2-way image classification set "noodles" from GitHub (nakam7/keras-cnn-demo); label vocabulary: ramen, udon.

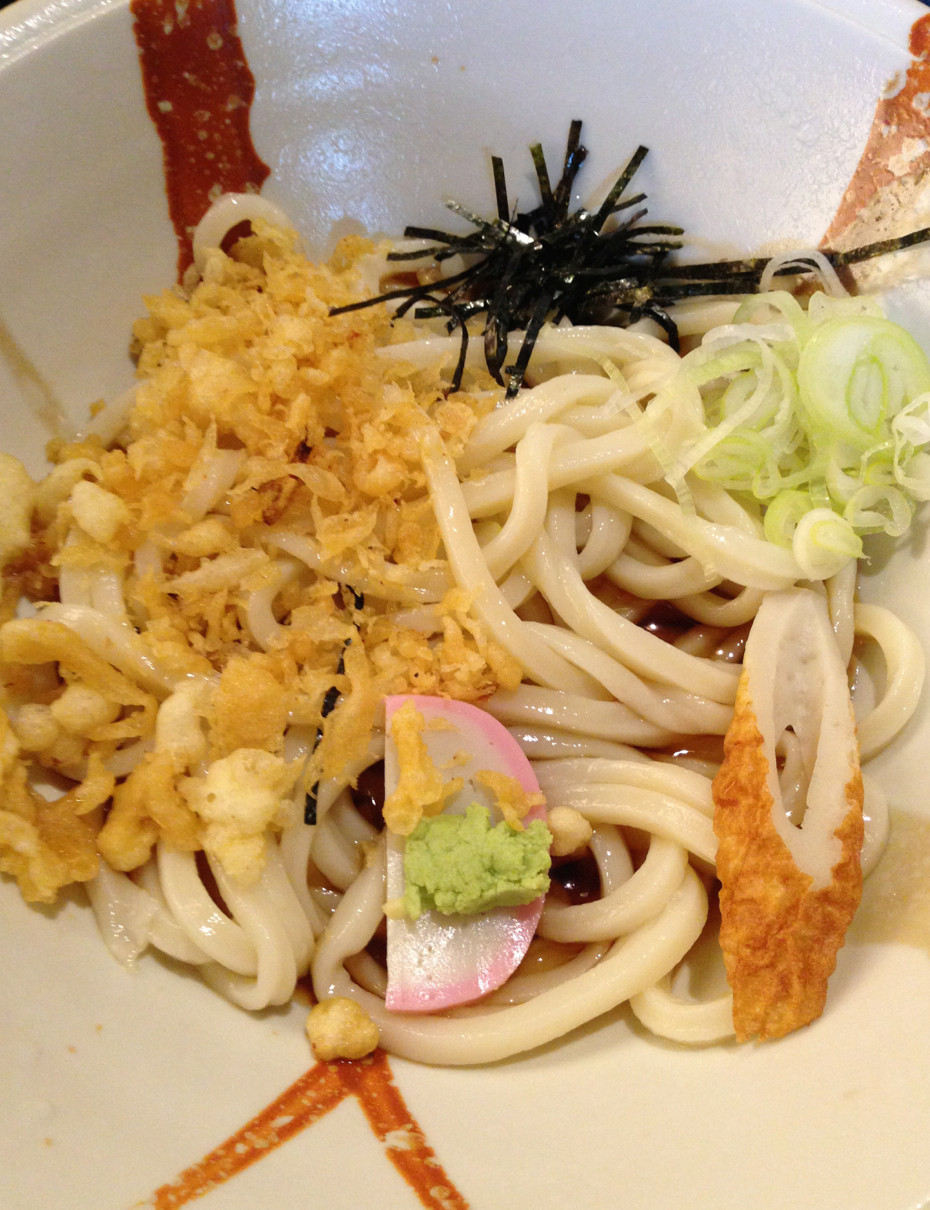
Label: udon

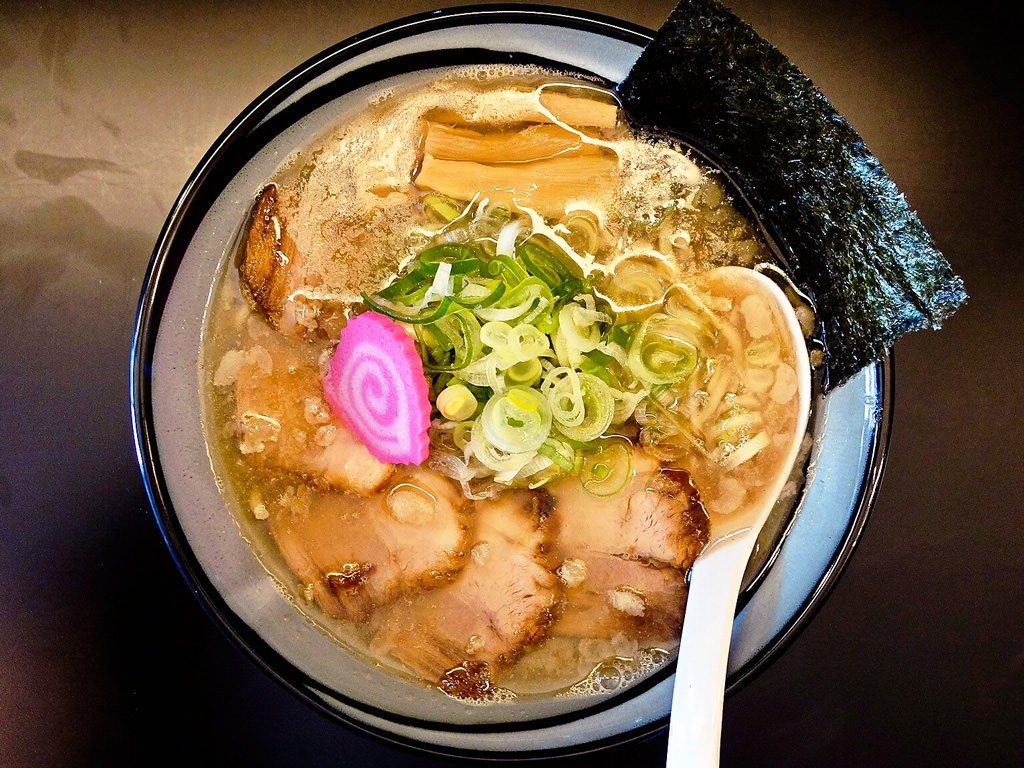
Label: ramen

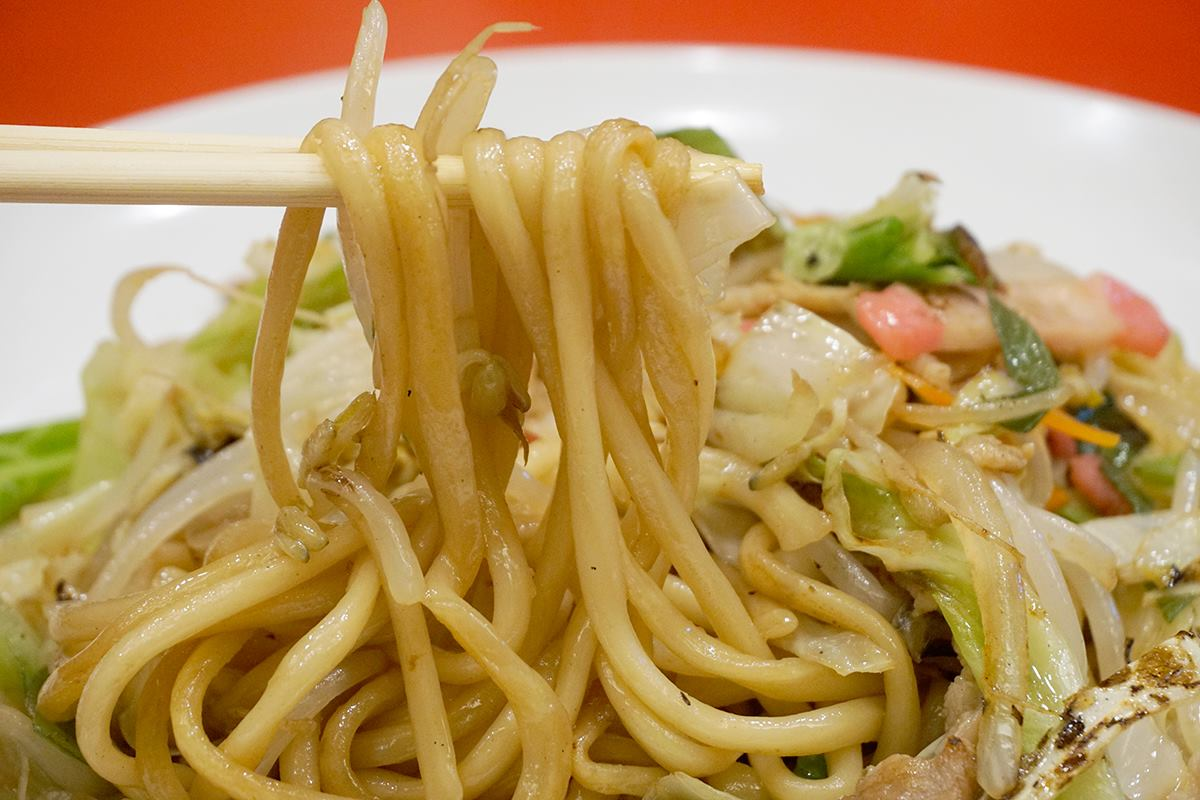
Label: udon

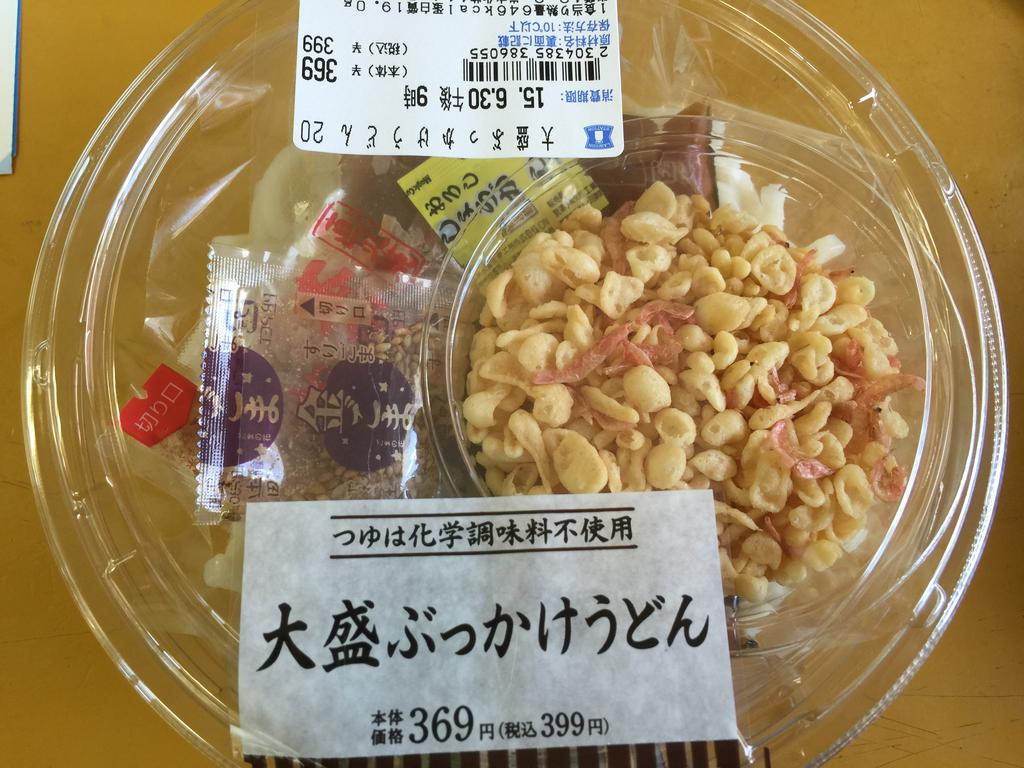
Label: udon

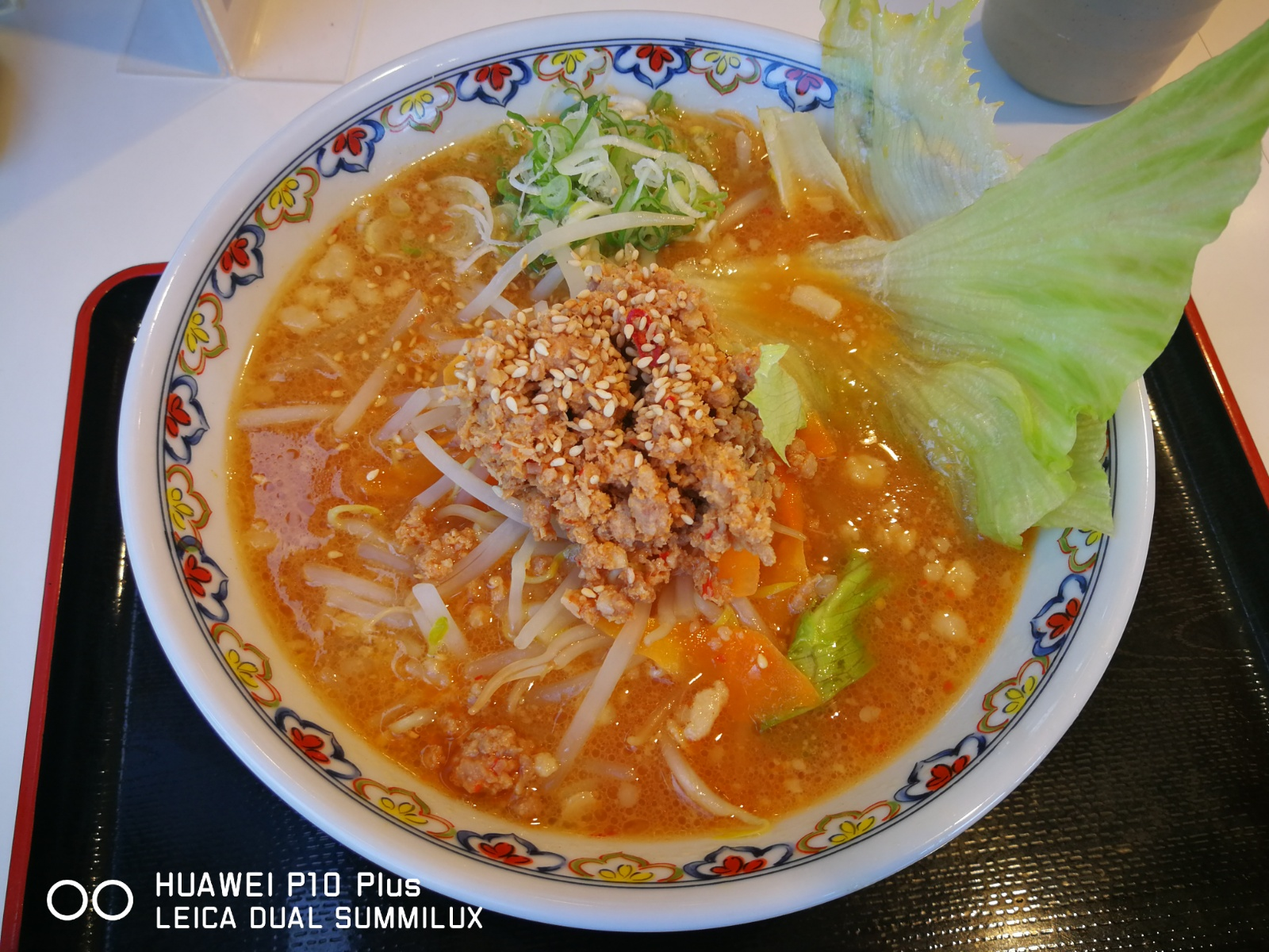
Label: ramen

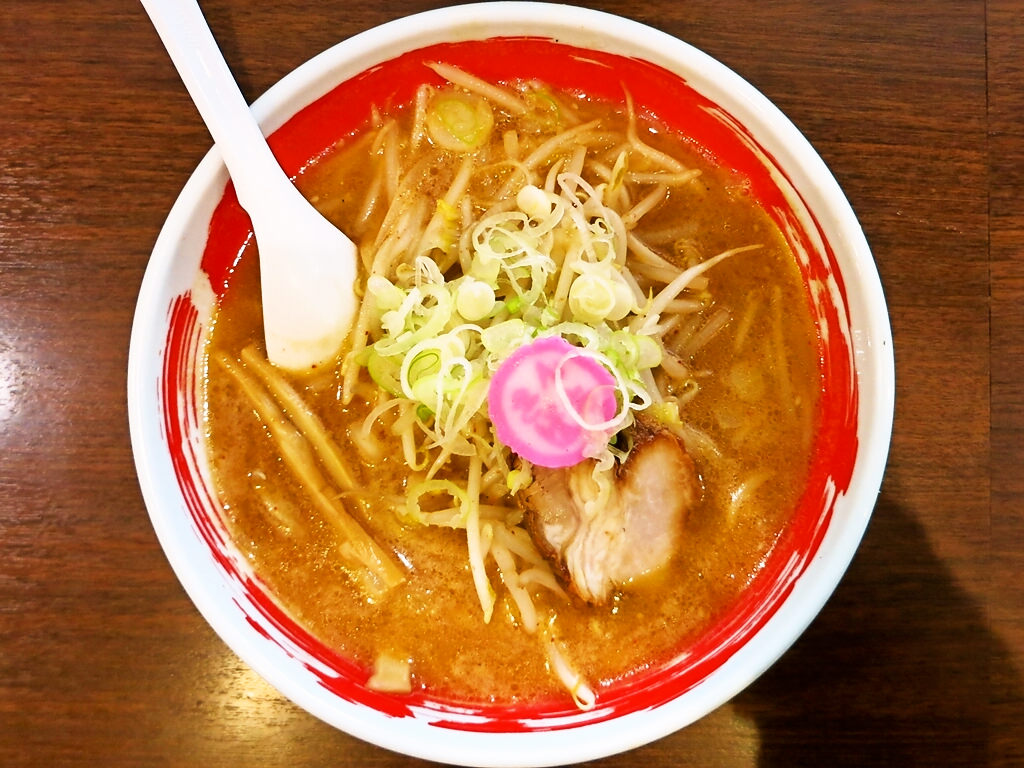
Label: ramen
